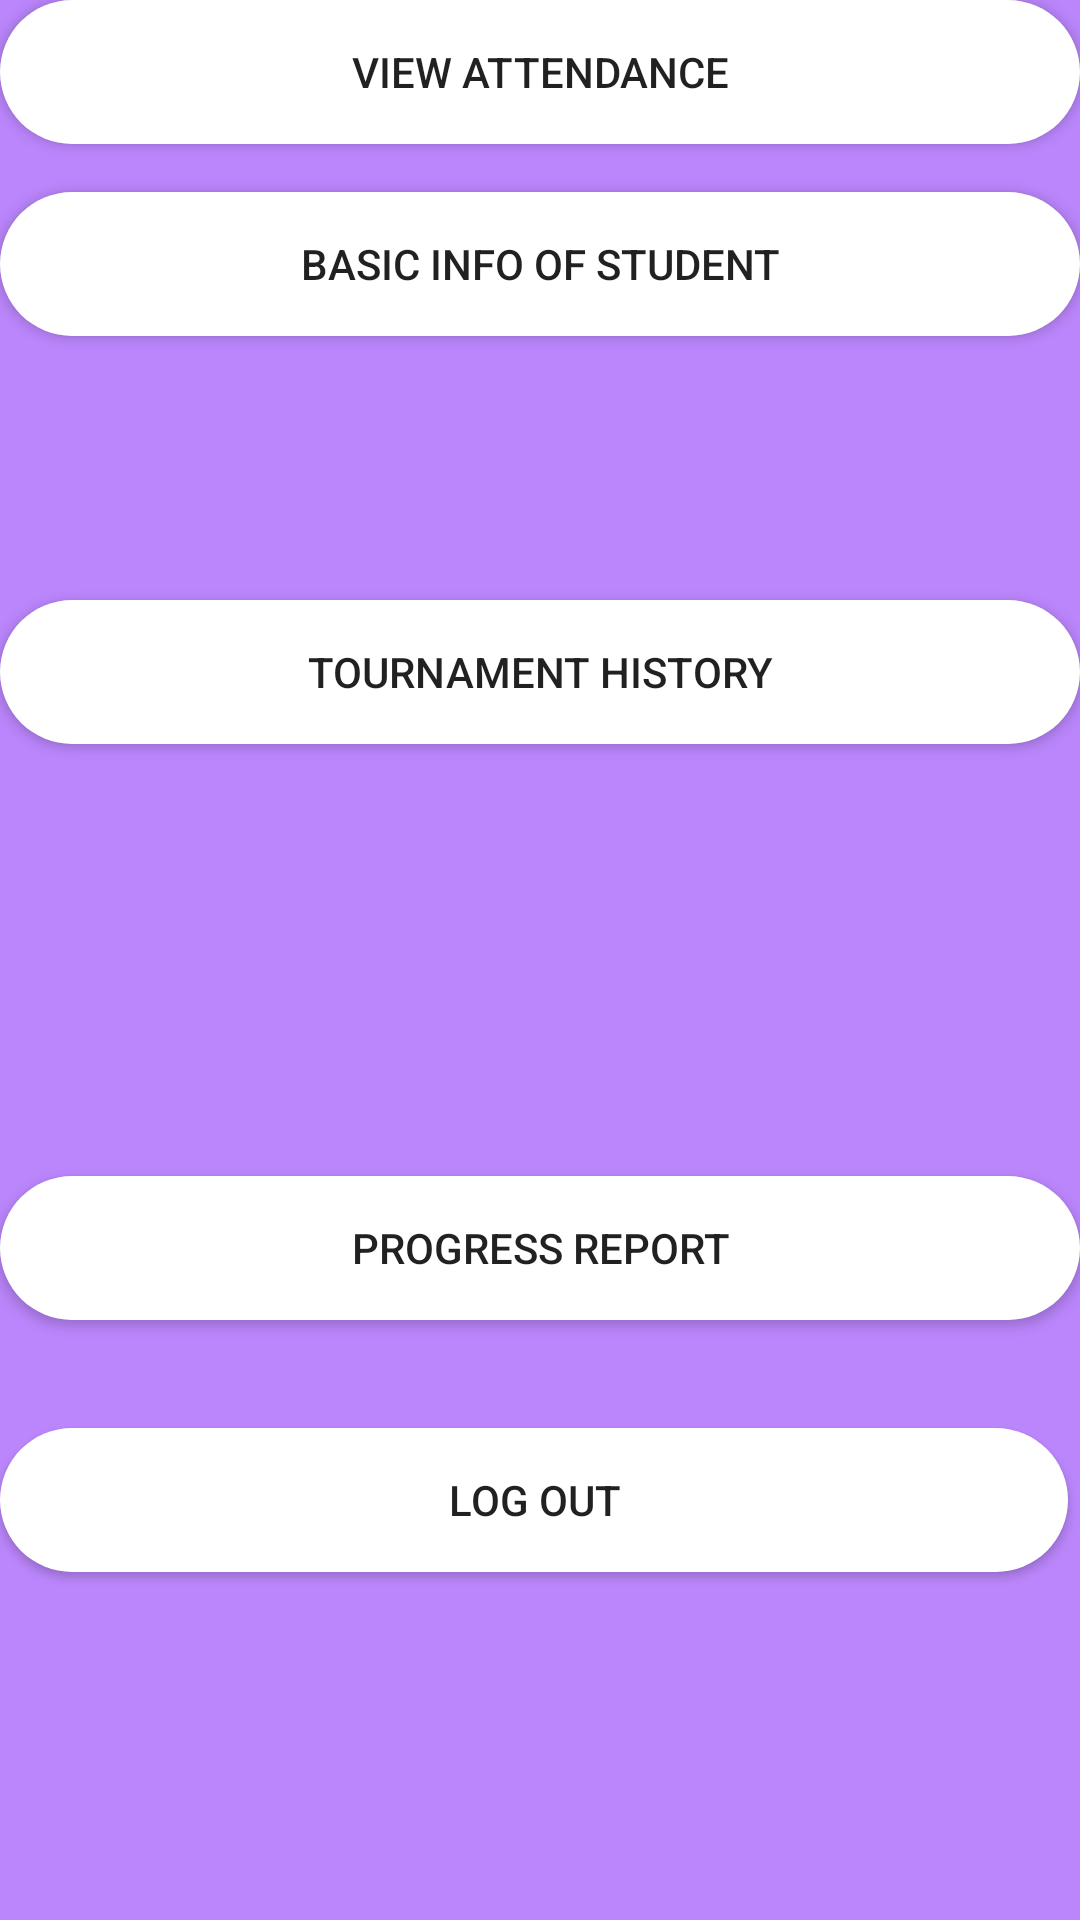

Android layout source for this screen:
<!-- AndroidManifest.xml: application theme Theme.AttendanceApp -->
<!-- res/layout/activity_dashboard_parent.xml -->
<?xml version="1.0" encoding="utf-8"?>
<androidx.constraintlayout.widget.ConstraintLayout xmlns:android="http://schemas.android.com/apk/res/android"
    xmlns:app="http://schemas.android.com/apk/res-auto"
    xmlns:tools="http://schemas.android.com/tools"
    android:layout_width="match_parent"
    android:layout_height="match_parent"
    android:background="@color/purple_200"
    tools:context=".dashboard_parent">

    <Button
        android:id="@+id/btnvwattend"
        android:layout_width="match_parent"
        android:layout_height="wrap_content"
        android:background="@drawable/round_btn"
        android:text="View attendance"
        app:layout_constraintStart_toStartOf="parent"
        tools:ignore="MissingConstraints"
        tools:layout_editor_absoluteY="79dp" />

    <Button
        android:id="@+id/btninfochild"
        android:layout_width="match_parent"
        android:layout_height="wrap_content"
        android:layout_marginTop="16dp"
        android:text="BASIC INFO OF STUDENT"
        android:background="@drawable/round_btn"
        app:layout_constraintStart_toStartOf="parent"
        app:layout_constraintTop_toBottomOf="@+id/btnvwattend"
        tools:ignore="MissingConstraints" />

    <Button
        android:id="@+id/btnhistory"
        android:layout_width="match_parent"
        android:layout_height="wrap_content"
        android:layout_marginTop="88dp"
        android:text="TOURNAMENT HISTORY"
        app:layout_constraintEnd_toEndOf="parent"
        android:background="@drawable/round_btn"
        app:layout_constraintHorizontal_bias="1.0"
        app:layout_constraintStart_toStartOf="parent"
        app:layout_constraintTop_toBottomOf="@+id/btninfochild"
        tools:ignore="MissingConstraints" />

    <Button
        android:id="@+id/proreport"
        android:layout_width="match_parent"
        android:layout_height="wrap_content"
        android:layout_marginTop="144dp"
        android:background="@drawable/round_btn"
        android:text="PROGRESS REPORT"
        app:layout_constraintEnd_toEndOf="parent"
        app:layout_constraintHorizontal_bias="0.0"
        app:layout_constraintStart_toStartOf="parent"
        app:layout_constraintTop_toBottomOf="@+id/btnhistory"
        tools:ignore="MissingConstraints" />

    <Button
        android:id="@+id/btnlogout"
        android:layout_width="match_parent"
        android:layout_height="wrap_content"
        android:background="@drawable/round_btn"
        android:layout_marginTop="36dp"
        android:layout_marginEnd="4dp"
        android:text="LOG OUT"
        app:layout_constraintEnd_toEndOf="parent"
        app:layout_constraintTop_toBottomOf="@+id/proreport"
        tools:ignore="MissingConstraints" />
</androidx.constraintlayout.widget.ConstraintLayout>
<!-- resources referenced by this layout -->
<resources>
  <color name="purple_200">#FFBB86FC</color>
  <!-- drawable round_btn (drawable) -->
  <?xml version="1.0" encoding="utf-8"?>
  
  <shape xmlns:android="http://schemas.android.com/apk/res/android">
  <solid android:color="@color/white"/>
      <corners
          android:topRightRadius="45dp"
          android:topLeftRadius="45dp"
          android:bottomLeftRadius="45dp"
          android:bottomRightRadius="45dp"
          />
  
  </shape>
  <style name="Theme.AttendanceApp" parent="Theme.MaterialComponents.DayNight.NoActionBar">
          
          <item name="colorPrimary">@color/purple_500</item>
          <item name="colorPrimaryVariant">@color/purple_700</item>
          <item name="colorOnPrimary">@color/white</item>
          
          <item name="colorSecondary">@color/teal_200</item>
          <item name="colorSecondaryVariant">@color/teal_700</item>
          <item name="colorOnSecondary">@color/black</item>
          
          <item name="android:statusBarColor" tools:targetApi="l">?attr/colorPrimaryVariant</item>
          
      </style>
  <color name="white">#FFFFFFFF</color>
  <color name="purple_500">#FF6200EE</color>
  <color name="purple_700">#8D64EC</color>
  <color name="teal_200">#8AEDE4</color>
  <color name="teal_700">#FF018786</color>
  <color name="black">#FF000000</color>
</resources>
